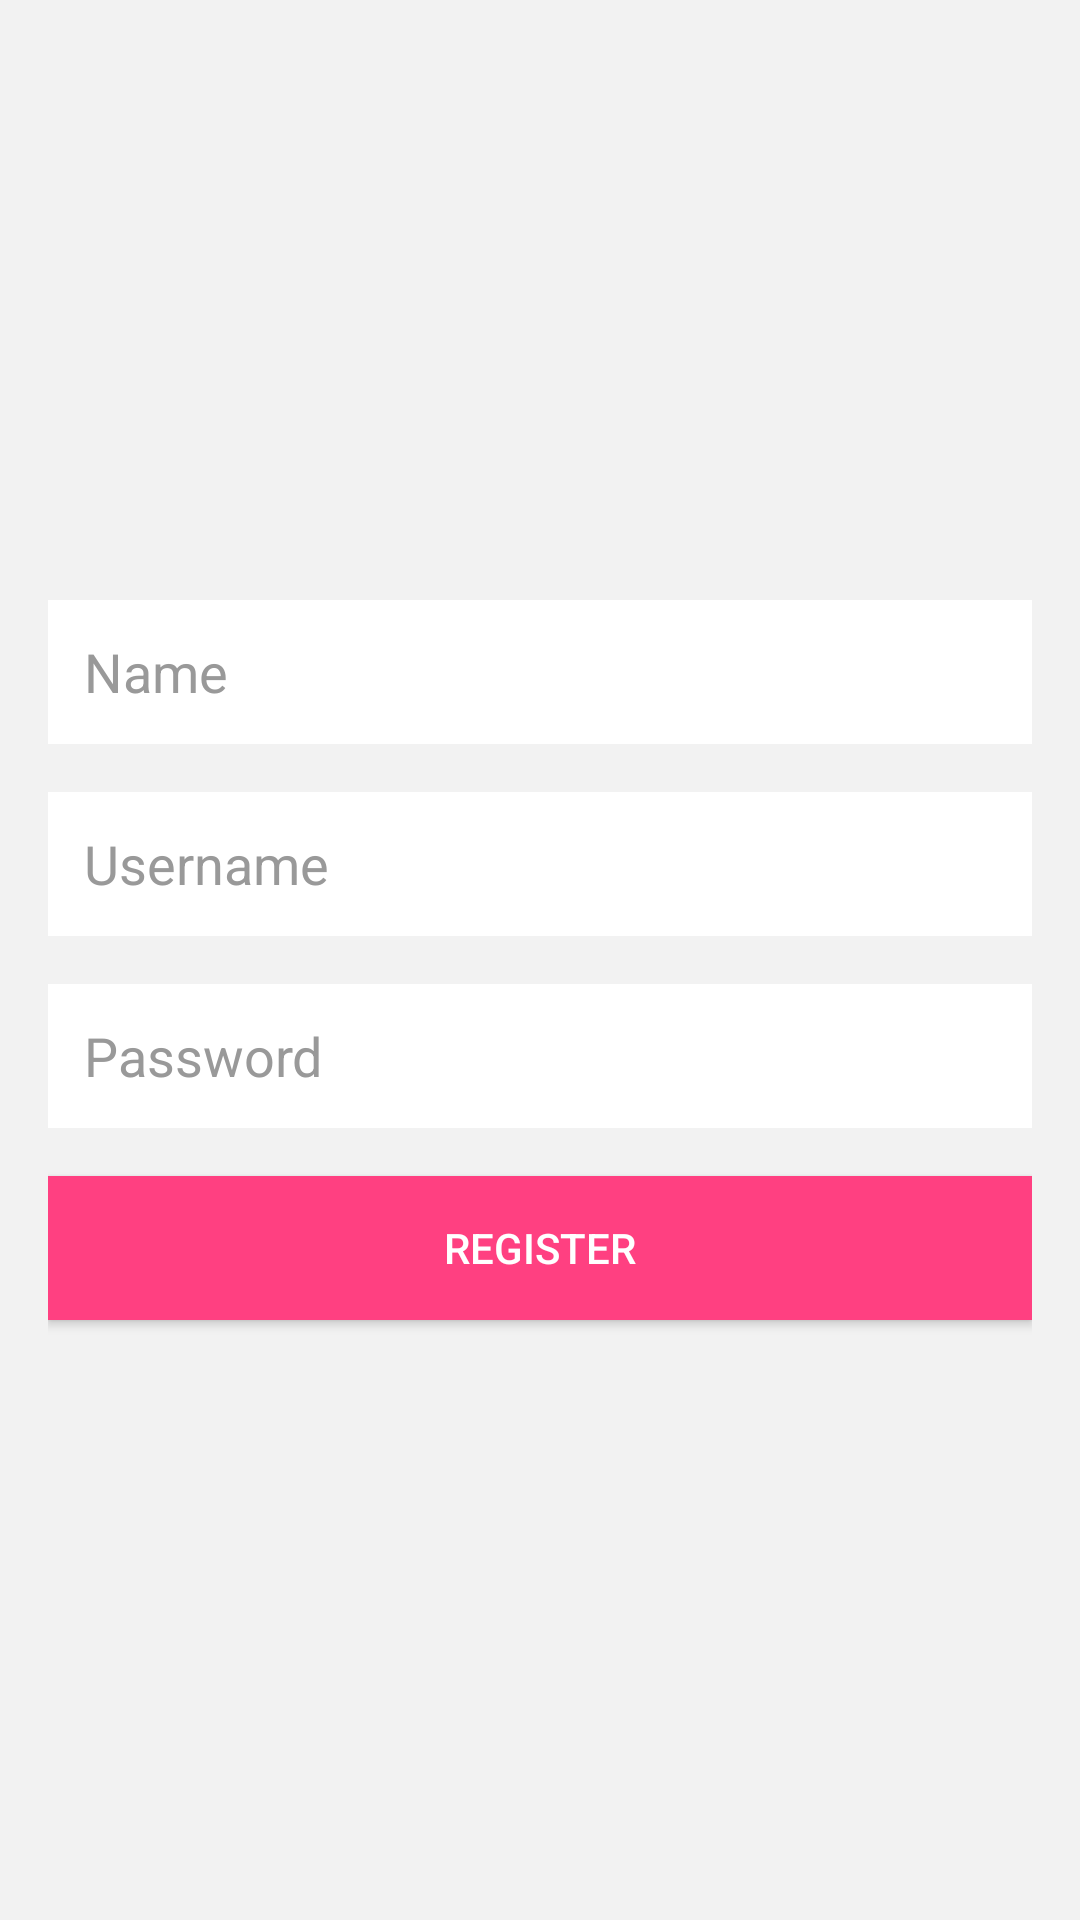

Here is an Android app screen rendered from its layout file. Give the layout XML and the strings, colors and styles it references.
<!-- AndroidManifest.xml: application theme Theme.UTS_Fitria -->
<!-- res/layout/activity_register.xml -->
<?xml version="1.0" encoding="utf-8"?>
<LinearLayout xmlns:android="http://schemas.android.com/apk/res/android"
    android:layout_width="match_parent"
    android:layout_height="match_parent"
    android:orientation="vertical"
    android:gravity="center"
    android:padding="16dp"
    android:background="#F2F2F2">

    <EditText
        android:id="@+id/nameEditText"
        android:layout_width="match_parent"
        android:layout_height="48dp"
        android:hint="Name"
        android:inputType="text"
        android:background="#FFFFFF"
        android:padding="12dp"
        android:textColorHint="#999999"
        android:textColor="#000000"
        android:layout_marginBottom="16dp" />

    <EditText
        android:id="@+id/usernameEditText"
        android:layout_width="match_parent"
        android:layout_height="48dp"
        android:hint="Username"
        android:inputType="text"
        android:background="#FFFFFF"
        android:padding="12dp"
        android:textColorHint="#999999"
        android:textColor="#000000"
        android:layout_marginBottom="16dp" />

    <EditText
        android:id="@+id/passwordEditText"
        android:layout_width="match_parent"
        android:layout_height="48dp"
        android:hint="Password"
        android:inputType="textPassword"
        android:background="#FFFFFF"
        android:padding="12dp"
        android:textColorHint="#999999"
        android:textColor="#000000"
        android:layout_marginBottom="16dp" />

    <Button
        android:id="@+id/registerButton"
        android:layout_width="match_parent"
        android:layout_height="wrap_content"
        android:background="#FF4081"
        android:elevation="4dp"
        android:padding="12dp"
        android:text="Register"
        android:textColor="#FFFFFF" />

</LinearLayout>
<!-- resources referenced by this layout -->
<resources>
  <style name="Theme.UTS_Fitria" parent="Theme.MaterialComponents.DayNight.DarkActionBar">
          
          <item name="colorPrimary">@color/purple_500</item>
          <item name="colorPrimaryVariant">@color/purple_700</item>
          <item name="colorOnPrimary">@color/white</item>
          
          <item name="colorSecondary">@color/teal_200</item>
          <item name="colorSecondaryVariant">@color/teal_700</item>
          <item name="colorOnSecondary">@color/black</item>
          
          <item name="android:statusBarColor">?attr/colorPrimaryVariant</item>
          
      </style>
  <!-- not gathered from this repository: default colours our renderer supplied (Android Studio template values) -->
  <color name="purple_500">#FF6200EE</color>
  <color name="purple_700">#FF3700B3</color>
  <color name="teal_200">#FF03DAC5</color>
  <color name="teal_700">#FF018786</color>
  <color name="black">#FF000000</color>
  <color name="white">#FFFFFFFF</color>
</resources>
